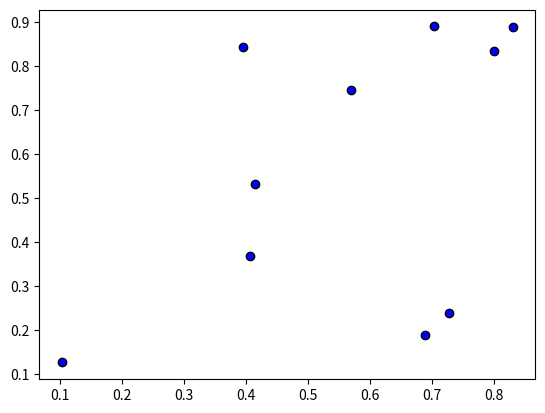

Here is the Python script that generated this plot:
import numpy as np
import matplotlib.pyplot as plt

x = np.random.rand(10, 2)

plt.scatter(x[:, 0], x[:, 1], color='blue', edgecolors='k')
#plt.show()
plt.savefig('20240228-01_tsp.png')